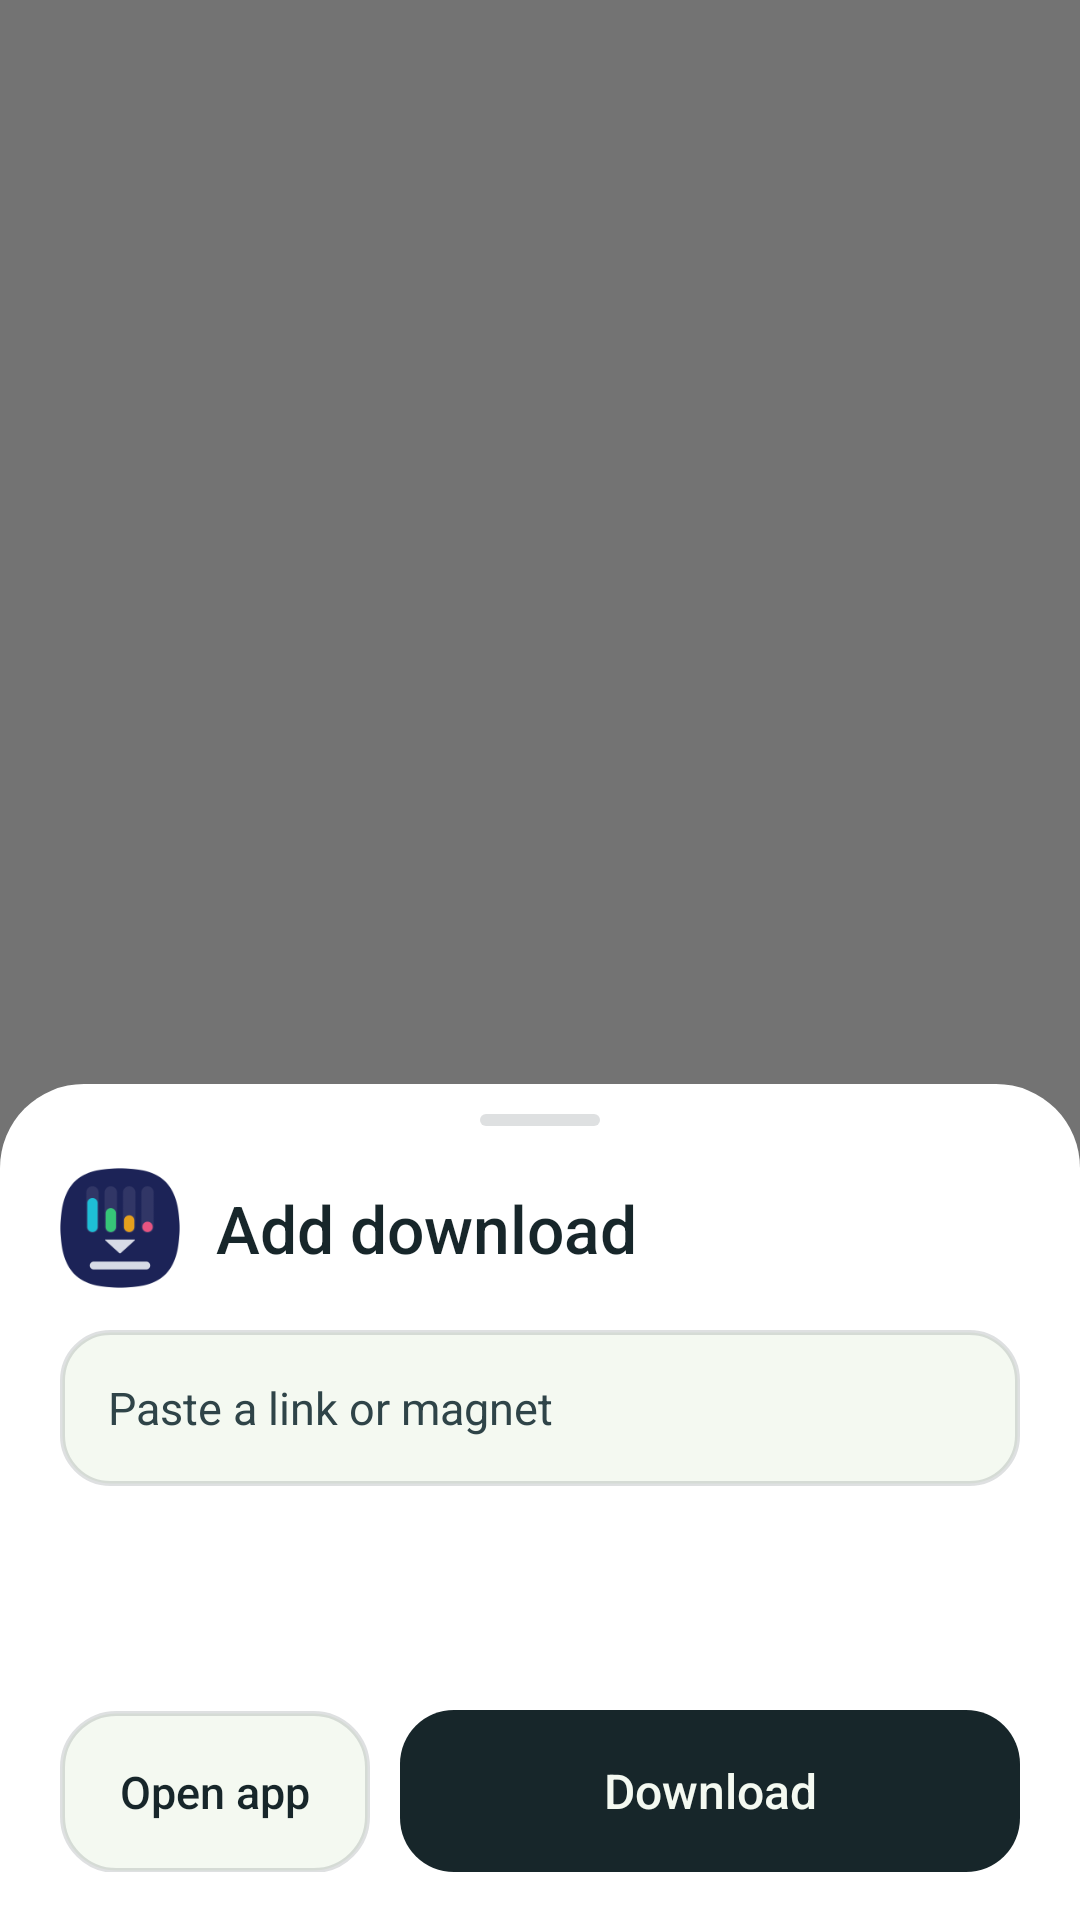

Write the Android layout XML for this screen, with the resource values it uses.
<!-- AndroidManifest.xml: activity theme Theme.QuickAdd -->
<!-- res/layout/quick_add.xml -->
<?xml version="1.0" encoding="utf-8"?>
<FrameLayout xmlns:android="http://schemas.android.com/apk/res/android"
    android:id="@+id/qa_root"
    android:layout_width="match_parent"
    android:layout_height="match_parent">

    <View
        android:id="@+id/qa_scrim"
        android:layout_width="match_parent"
        android:layout_height="match_parent"
        android:background="#8C000000"/>

    <LinearLayout
        android:id="@+id/qa_sheet"
        android:layout_width="match_parent"
        android:layout_height="wrap_content"
        android:layout_gravity="bottom"
        android:background="@drawable/qa_sheet"
        android:clickable="true"
        android:orientation="vertical"
        android:paddingLeft="20dp"
        android:paddingTop="10dp"
        android:paddingRight="20dp"
        android:paddingBottom="16dp">

        <View
            android:layout_width="40dp"
            android:layout_height="4dp"
            android:layout_gravity="center_horizontal"
            android:layout_marginBottom="14dp"
            android:background="@drawable/qa_grip"/>

        <LinearLayout
            android:layout_width="match_parent"
            android:layout_height="wrap_content"
            android:gravity="center_vertical"
            android:orientation="horizontal">

            <ImageView
                android:layout_width="40dp"
                android:layout_height="40dp"
                android:importantForAccessibility="no"
                android:src="@mipmap/ic_launcher"/>

            <TextView
                android:layout_width="wrap_content"
                android:layout_height="wrap_content"
                android:layout_marginLeft="12dp"
                android:fontFamily="sans-serif-medium"
                android:text="Add download"
                android:textColor="@color/qa_ink"
                android:textSize="22sp"/>
        </LinearLayout>

        <EditText
            android:id="@+id/qa_url"
            android:layout_width="match_parent"
            android:layout_height="wrap_content"
            android:layout_marginTop="14dp"
            android:background="@drawable/qa_input"
            android:hint="Paste a link or magnet"
            android:importantForAutofill="no"
            android:inputType="textUri"
            android:maxLines="3"
            android:minHeight="52dp"
            android:paddingLeft="16dp"
            android:paddingRight="16dp"
            android:textColor="@color/qa_ink"
            android:textColorHint="@color/qa_muted"
            android:textSize="15sp"/>

        <TextView
            android:id="@+id/qa_detect"
            android:layout_width="match_parent"
            android:layout_height="wrap_content"
            android:layout_marginTop="10dp"
            android:textColor="@color/qa_muted"
            android:textSize="14sp"/>

        <LinearLayout
            android:id="@+id/qa_options"
            android:layout_width="match_parent"
            android:layout_height="wrap_content"
            android:orientation="vertical"/>

        <TextView
            android:id="@+id/qa_dest"
            android:layout_width="match_parent"
            android:layout_height="wrap_content"
            android:layout_marginTop="12dp"
            android:textColor="@color/qa_muted"
            android:textSize="13sp"/>

        <LinearLayout
            android:layout_width="match_parent"
            android:layout_height="wrap_content"
            android:layout_marginTop="16dp"
            android:orientation="horizontal">

            <TextView
                android:id="@+id/qa_open"
                android:layout_width="0dp"
                android:layout_height="54dp"
                android:layout_marginRight="10dp"
                android:layout_weight="1"
                android:background="@drawable/qa_btn_soft"
                android:clickable="true"
                android:focusable="true"
                android:fontFamily="sans-serif-medium"
                android:gravity="center"
                android:text="Open app"
                android:textColor="@color/qa_ink"
                android:textSize="15sp"/>

            <TextView
                android:id="@+id/qa_go"
                android:layout_width="0dp"
                android:layout_height="54dp"
                android:layout_weight="2"
                android:background="@drawable/qa_btn_primary"
                android:clickable="true"
                android:focusable="true"
                android:fontFamily="sans-serif-medium"
                android:gravity="center"
                android:text="Download"
                android:textColor="@color/qa_on_cta"
                android:textSize="16sp"/>
        </LinearLayout>
    </LinearLayout>
</FrameLayout>
<!-- resources referenced by this layout -->
<resources>
  <color name="qa_ink">#17262A</color>
  <color name="qa_muted">#2F4448</color>
  <color name="qa_on_cta">#F4F9F1</color>
  <!-- drawable qa_btn_primary (drawable) -->
  <?xml version="1.0" encoding="utf-8"?>
  <selector xmlns:android="http://schemas.android.com/apk/res/android">
      <item android:state_enabled="false">
          <shape android:shape="rectangle"><solid android:color="@color/qa_line"/><corners android:radius="18dp"/></shape>
      </item>
      <item>
          <shape android:shape="rectangle"><solid android:color="@color/qa_cta"/><corners android:radius="18dp"/></shape>
      </item>
  </selector>
  <!-- drawable qa_btn_soft (drawable) -->
  <?xml version="1.0" encoding="utf-8"?>
  <shape xmlns:android="http://schemas.android.com/apk/res/android" android:shape="rectangle">
      <solid android:color="@color/qa_bg"/>
      <stroke android:width="1.5dp" android:color="@color/qa_line"/>
      <corners android:radius="18dp"/>
  </shape>
  <!-- drawable qa_grip (drawable) -->
  <?xml version="1.0" encoding="utf-8"?>
  <shape xmlns:android="http://schemas.android.com/apk/res/android" android:shape="rectangle">
      <solid android:color="@color/qa_line"/>
      <corners android:radius="2dp"/>
  </shape>
  <!-- drawable qa_input (drawable) -->
  <?xml version="1.0" encoding="utf-8"?>
  <shape xmlns:android="http://schemas.android.com/apk/res/android" android:shape="rectangle">
      <solid android:color="@color/qa_bg"/>
      <stroke android:width="1.5dp" android:color="@color/qa_line"/>
      <corners android:radius="16dp"/>
  </shape>
  <!-- drawable qa_sheet (drawable) -->
  <?xml version="1.0" encoding="utf-8"?>
  <shape xmlns:android="http://schemas.android.com/apk/res/android" android:shape="rectangle">
      <solid android:color="@color/qa_sheet"/>
      <corners android:topLeftRadius="28dp" android:topRightRadius="28dp"/>
  </shape>
  <!-- mipmap ic_launcher: png bitmap (mipmap-hdpi, 2423 bytes) -->
  <style name="Theme.QuickAdd" parent="android:Theme.DeviceDefault.Light.NoActionBar">
          <item name="android:windowIsTranslucent">true</item>
          <item name="android:windowBackground">@android:color/transparent</item>
          <item name="android:backgroundDimEnabled">false</item>
          <item name="android:windowNoTitle">true</item>
          <item name="android:statusBarColor">@android:color/transparent</item>
          <item name="android:navigationBarColor">@android:color/transparent</item>
          <item name="android:windowAnimationStyle">@null</item>
      </style>
  <color name="qa_line">#2417262A</color>
  <color name="qa_cta">#17262A</color>
  <color name="qa_bg">#F4F9F1</color>
  <color name="qa_sheet">#FFFFFF</color>
</resources>
